Labelled photos from "dataset_scientific_split", an image-classification folder in singuyen0312e9/MangoLeaf. The possible labels are: anthracnose, bacterial canker, bacterial spot, cutting weevil, die back, gall midge, healthy, powdery mildew, sooty mould.

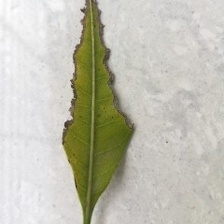
Label: bacterial canker

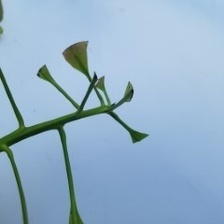
Label: cutting weevil

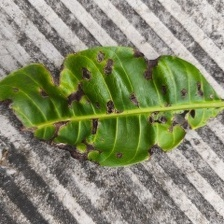
Label: bacterial spot

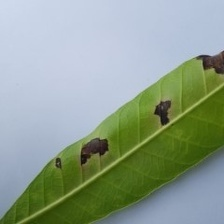
Label: anthracnose

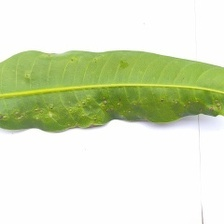
Label: gall midge

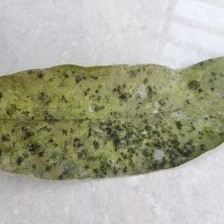
Label: sooty mould
